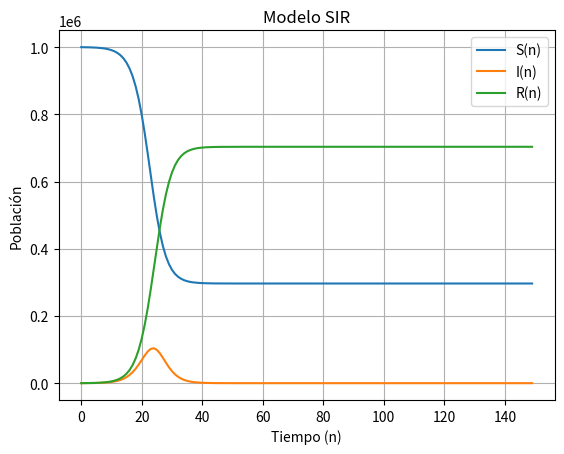

This figure's Python source:
# ============================================================
# MODELO SIR EN ECUACIONES EN DIFERENCIAS
# ============================================================

# El modelo SIR divide la población total N en tres grupos:
#
# S(n) = número de susceptibles en el tiempo n
# I(n) = número de infectados en el tiempo n
# R(n) = número de removidos (recuperados o fallecidos) en el tiempo n
#
# Se cumple siempre:
#
# S(n) + I(n) + R(n) = N   (población total constante)
#
# ------------------------------------------------------------
# PARÁMETROS DEL MODELO
# ------------------------------------------------------------
#
# alfa  = tasa de contacto efectivo (tasa de contagio)
# gamma = tasa de recuperación
#
# ------------------------------------------------------------
# SISTEMA EN DIFERENCIAS
# ------------------------------------------------------------
#
# S(n+1) = S(n) - alfa * S(n)*I(n) / N
#
# I(n+1) = I(n) + alfa * S(n)*I(n) / N - gamma*I(n)
#
# R(n+1) = R(n) + gamma*I(n)
#
# Interpretación:
#
# - alfa*S(n)*I(n)/N  representa los nuevos contagios.
# - gamma*I(n)        representa los infectados que se recuperan
#----------------------------------------------------------------------
import numpy as np
import matplotlib.pyplot as plt


def SIR(S0, I0, R0, alfa, gamma, n, Plot=True):
    N = S0 + I0 + R0

    S = [S0]
    I = [I0]
    R = [R0]

    for k in range(n - 1):
        Sn = S[-1]
        In = I[-1]
        Rn = R[-1]

        S_next = Sn - alfa * Sn * In / N
        I_next = In + alfa * Sn * In / N - gamma * In
        R_next = Rn + gamma * In

        S.append(S_next)
        I.append(I_next)
        R.append(R_next)

    # -------------------------
    # IMPRESIÓN TIPO TABLA
    # -------------------------
    print("\nTabla de valores del modelo SIR\n")
    print("n\tS(n)\t\tI(n)\t\tR(n)")
    print("-" * 60)

    for t in range(n):
        print(f"{t}\t{S[t]:.2f}\t{I[t]:.2f}\t{R[t]:.2f}")

    # -------------------------
    # GRÁFICA
    # -------------------------
    if Plot:
        plt.plot(range(n), S, label='S(n)')
        plt.plot(range(n), I, label='I(n)')
        plt.plot(range(n), R, label='R(n)')
        plt.legend()
        plt.xlabel('Tiempo (n)')
        plt.ylabel('Población')
        plt.title('Modelo SIR')
        plt.grid(True)
        plt.show()

    return (S, I, R)

if __name__ == '__main__':
 S0 = 1000000
 I0 = 127
 R0 = 0
 alfa = 1
 gamma = 0.6
 n = 150

 S, I, R = SIR(S0, I0, R0, alfa, gamma, n)
